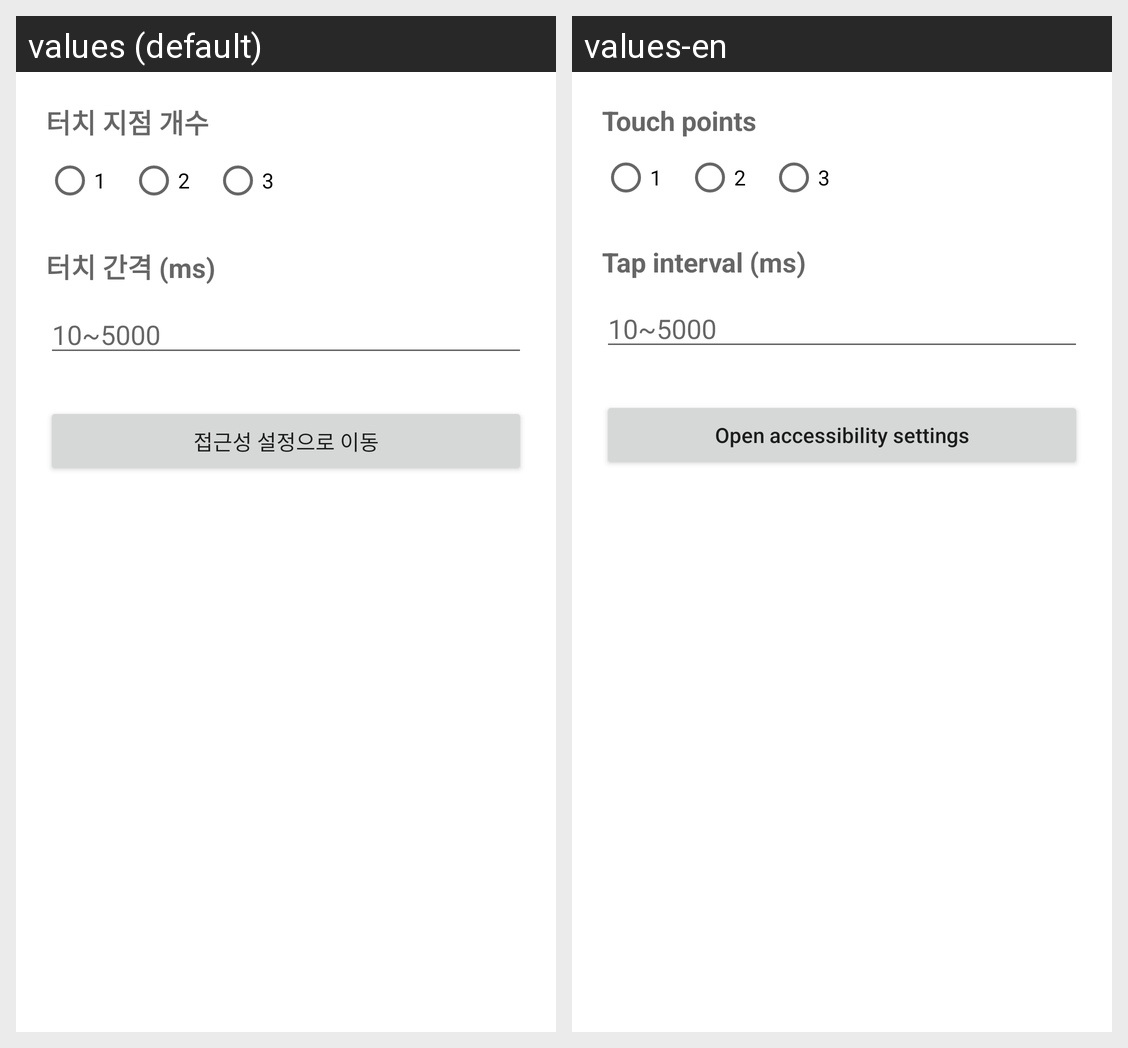

Here is an Android app screen in its default locale and in the app's own translations. Write out the translated-string differences for the strings that appear on this screen.
Android screen res/layout/activity_main.xml rendered under 2 locales, left to right: values (default), values-en. Device: Nexus 5 (rendered at 1080×1920; each locale shown at half size, 540×960, under a caption strip naming it); theme Theme.AutoClicker.
Strings drawn on this screen, with the default value and each locale's value (text and hints the layout hard-codes, and strings that could not be matched under every locale, appear in the picture but are not listed):

label_point_count
  values: 터치 지점 개수
  values-en: Touch points

label_interval
  values: 터치 간격 (ms)
  values-en: Tap interval (ms)

hint_interval
  values: 10~5000
  values-en: 10~5000

action_open_accessibility_settings
  values: 접근성 설정으로 이동
  values-en: Open accessibility settings
